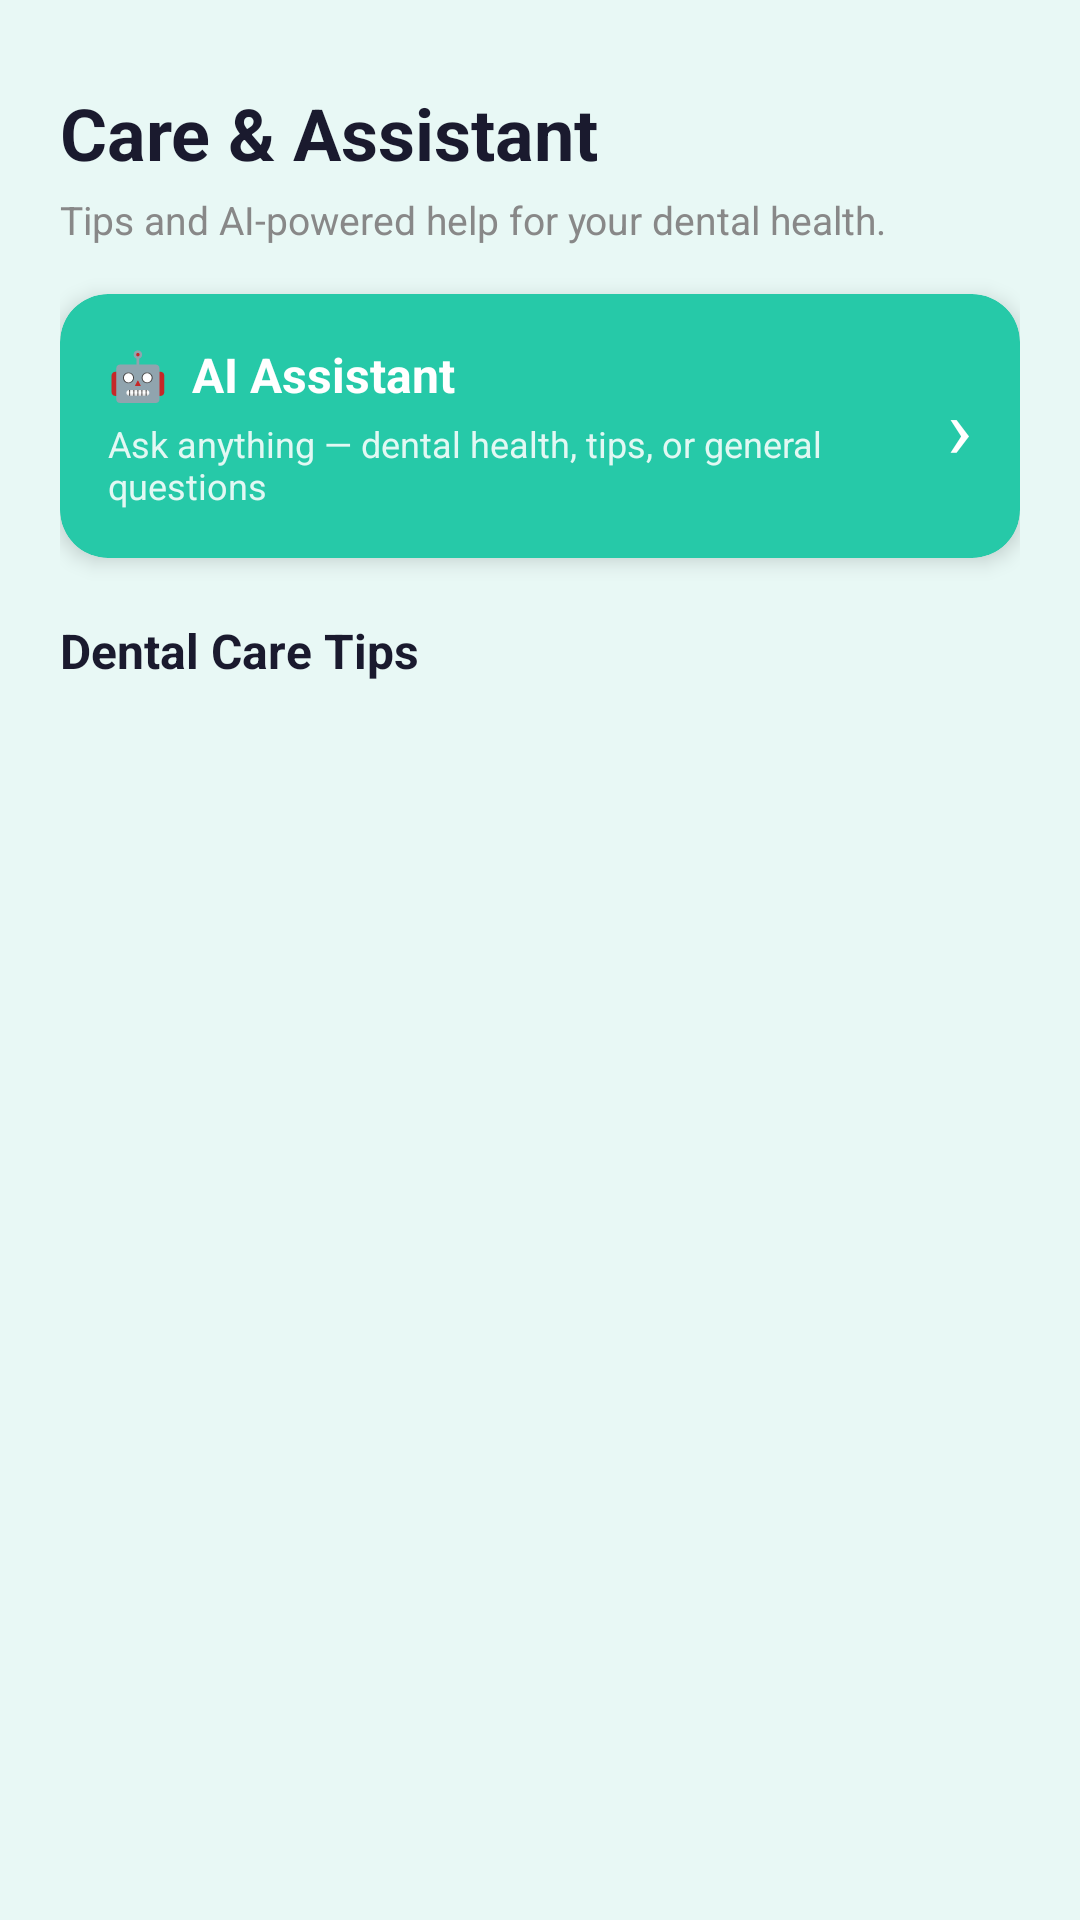

Here is an Android app screen rendered from its layout file. Give the layout XML and the strings, colors and styles it references.
<!-- AndroidManifest.xml: application theme Theme.AICaries -->
<!-- res/layout/fragment_more.xml -->
<?xml version="1.0" encoding="utf-8"?>
<LinearLayout xmlns:android="http://schemas.android.com/apk/res/android"
    xmlns:app="http://schemas.android.com/apk/res-auto"
    android:layout_width="match_parent"
    android:layout_height="match_parent"
    android:background="@color/background_light"
    android:orientation="vertical"
    android:padding="20dp">

    <TextView
        android:layout_width="wrap_content"
        android:layout_height="wrap_content"
        android:text="Care &amp; Assistant"
        android:textSize="24sp"
        android:textStyle="bold"
        android:textColor="@color/text_dark"
        android:layout_marginTop="8dp"
        android:layout_marginBottom="4dp"/>

    <TextView
        android:layout_width="wrap_content"
        android:layout_height="wrap_content"
        android:text="Tips and AI-powered help for your dental health."
        android:textSize="13sp"
        android:textColor="@color/text_light"
        android:layout_marginBottom="16dp"/>

    
    <androidx.cardview.widget.CardView
        android:id="@+id/cardChat"
        android:layout_width="match_parent"
        android:layout_height="wrap_content"
        app:cardCornerRadius="16dp"
        app:cardElevation="4dp"
        android:layout_marginBottom="20dp"
        app:cardBackgroundColor="@color/teal_main">

        <LinearLayout
            android:layout_width="match_parent"
            android:layout_height="wrap_content"
            android:orientation="horizontal"
            android:padding="16dp"
            android:gravity="center_vertical">

            <LinearLayout
                android:layout_width="0dp"
                android:layout_height="wrap_content"
                android:layout_weight="1"
                android:orientation="vertical">

                <TextView
                    android:layout_width="wrap_content"
                    android:layout_height="wrap_content"
                    android:text="🤖  AI Assistant"
                    android:textSize="16sp"
                    android:textStyle="bold"
                    android:textColor="#FFFFFF"
                    android:layout_marginBottom="4dp"/>

                <TextView
                    android:layout_width="wrap_content"
                    android:layout_height="wrap_content"
                    android:text="Ask anything — dental health, tips, or general questions"
                    android:textSize="12sp"
                    android:textColor="#DDFFFFFF"/>

            </LinearLayout>

            <TextView
                android:layout_width="wrap_content"
                android:layout_height="wrap_content"
                android:text="›"
                android:textSize="28sp"
                android:textColor="#FFFFFF"
                android:layout_marginStart="8dp"/>

        </LinearLayout>
    </androidx.cardview.widget.CardView>

    
    <TextView
        android:layout_width="wrap_content"
        android:layout_height="wrap_content"
        android:text="Dental Care Tips"
        android:textSize="16sp"
        android:textStyle="bold"
        android:textColor="@color/text_dark"
        android:layout_marginBottom="8dp"/>

    <androidx.recyclerview.widget.RecyclerView
        android:id="@+id/rvTips"
        android:layout_width="match_parent"
        android:layout_height="match_parent"/>

</LinearLayout>
<!-- resources referenced by this layout -->
<resources>
  <color name="background_light">#E8F8F5</color>
  <color name="teal_main">#26C9A8</color>
  <color name="text_dark">#1A1A2E</color>
  <color name="text_light">#888888</color>
  <style name="Theme.AICaries" parent="Theme.MaterialComponents.Light.NoActionBar">
          <item name="colorPrimary">@color/teal_main</item>
          <item name="colorPrimaryVariant">@color/teal_dark</item>
          <item name="colorOnPrimary">@color/white</item>
          <item name="android:windowBackground">@color/background_light</item>
          <item name="android:statusBarColor">@color/background_light</item>
          <item name="android:windowLightStatusBar">true</item>
      </style>
  <color name="teal_dark">#1BA88A</color>
  <color name="white">#FFFFFF</color>
</resources>
